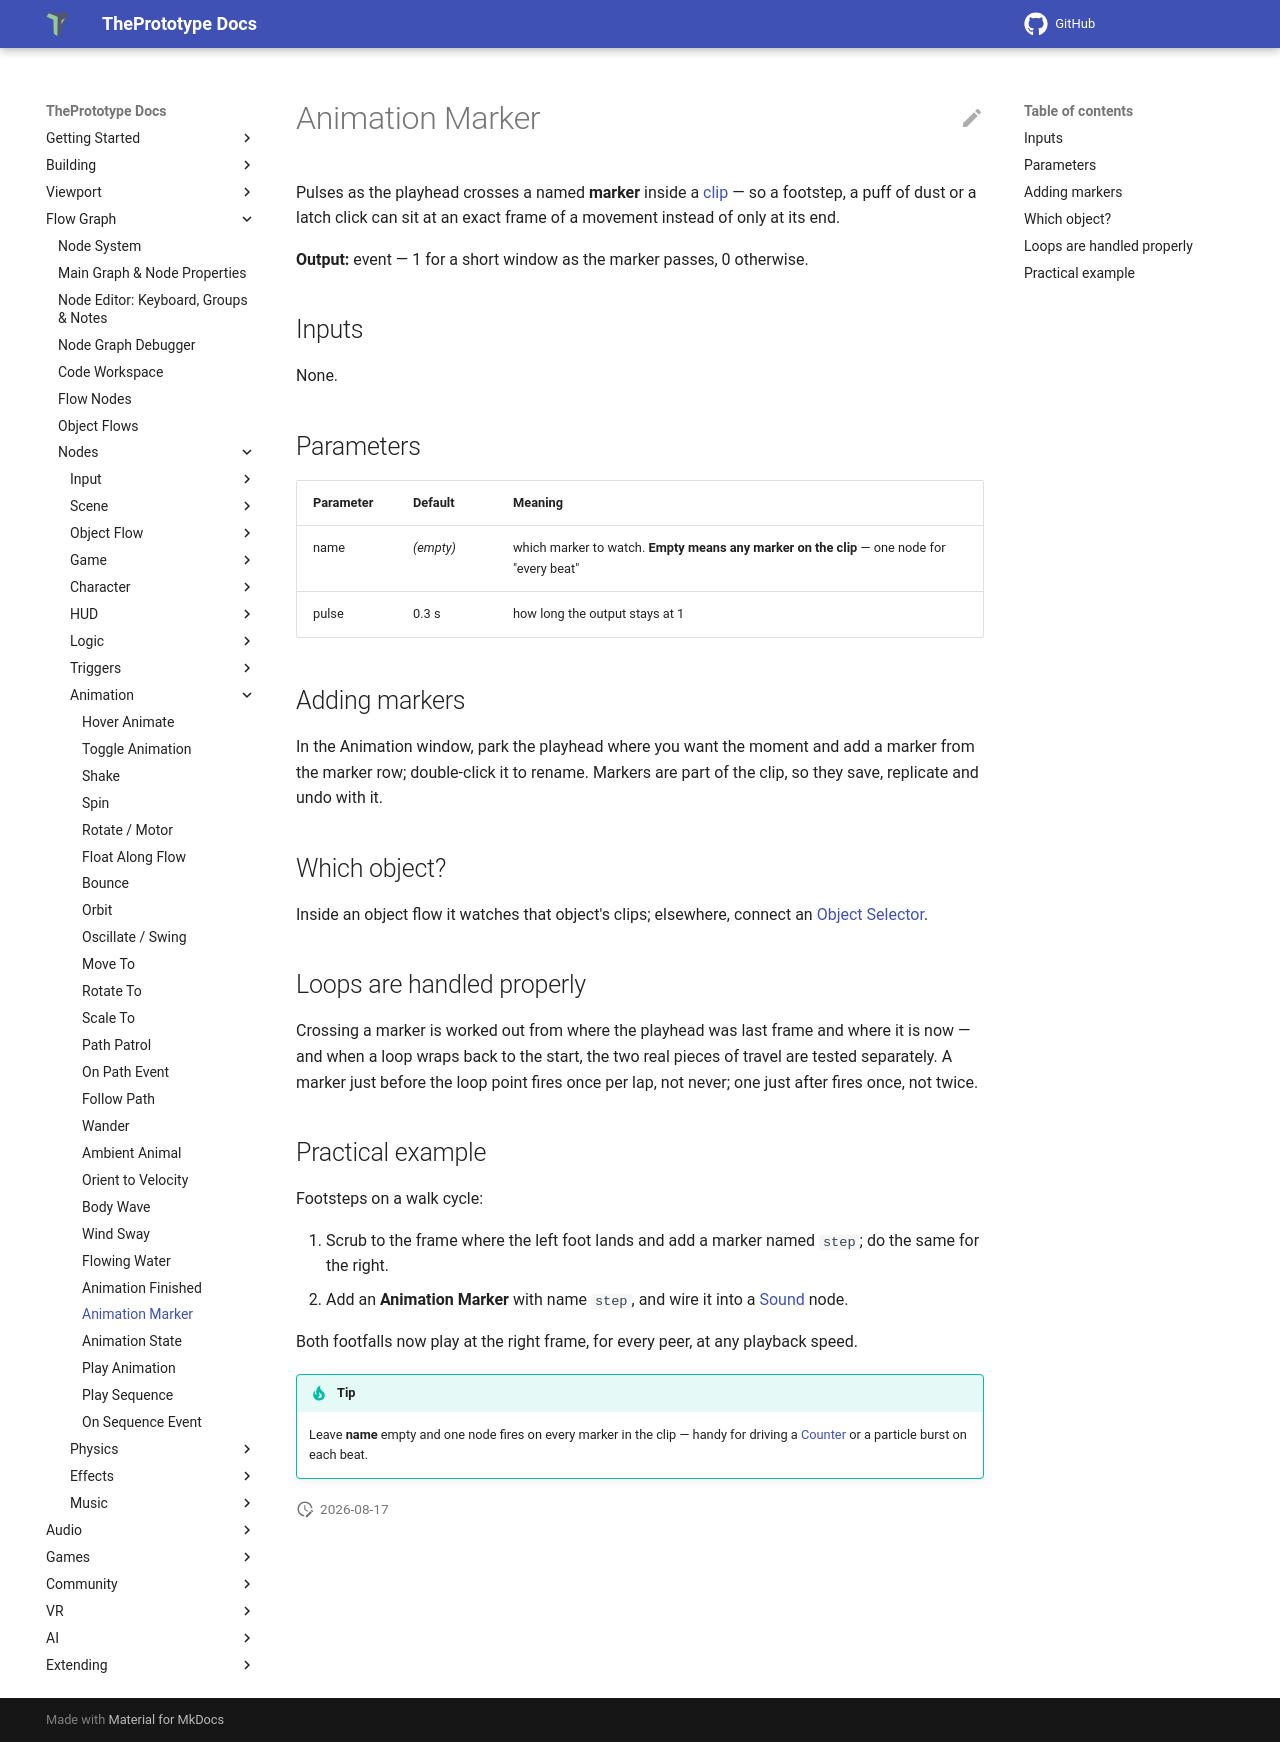

repository: theprototype-app/docs · page: nodes/animmarker/index.html · generator: mkdocs

# Animation Marker

Pulses as the playhead crosses a named **marker** inside a [clip](../animation.md) — so a footstep, a puff of dust or a latch click can sit at an exact frame of a movement instead of only at its end.

**Output:** event — 1 for a short window as the marker passes, 0 otherwise.

## Inputs

None.

## Parameters

| Parameter | Default | Meaning |
|---|---|---|
| name | *(empty)* | which marker to watch. **Empty means any marker on the clip** — one node for "every beat" |
| pulse | 0.3 s | how long the output stays at 1 |

## Adding markers

In the Animation window, park the playhead where you want the moment and add a marker from the marker row; double-click it to rename. Markers are part of the clip, so they save, replicate and undo with it.

## Which object?

Inside an object flow it watches that object's clips; elsewhere, connect an [Object Selector](objectselector.md).

## Loops are handled properly

Crossing a marker is worked out from where the playhead was last frame and where it is now — and when a loop wraps back to the start, the two real pieces of travel are tested separately. A marker just before the loop point fires once per lap, not never; one just after fires once, not twice.

## Practical example

Footsteps on a walk cycle:

1. Scrub to the frame where the left foot lands and add a marker named `step`; do the same for the right.
2. Add an **Animation Marker** with name `step`, and wire it into a [Sound](sound.md) node.

Both footfalls now play at the right frame, for every peer, at any playback speed.

!!! tip
    Leave **name** empty and one node fires on every marker in the clip — handy for driving a [Counter](counter.md) or a particle burst on each beat.
